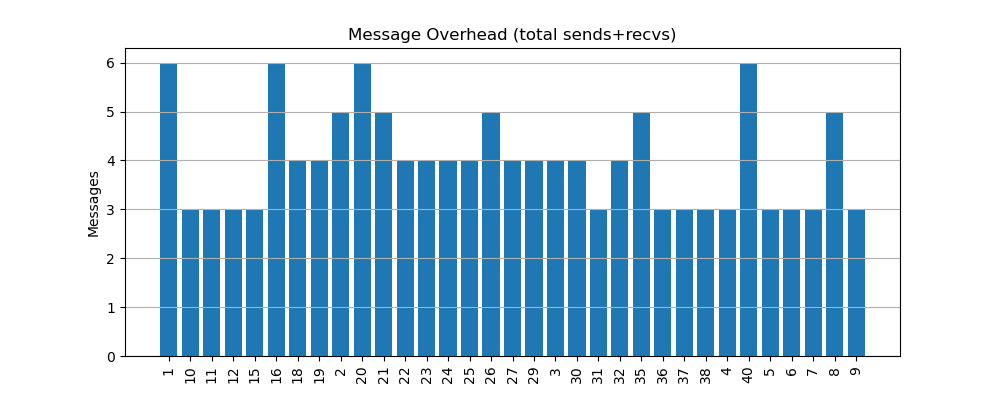

Source data for this figure (header and first rows):
node, messages
1, 6
10, 3
11, 3
12, 3
15, 3
16, 6
18, 4
19, 4
2, 5
20, 6
21, 5
22, 4
23, 4
24, 4
25, 4
26, 5
27, 4
29, 4
3, 4
30, 4
31, 3
32, 4
35, 5
36, 3
37, 3
38, 3
4, 3
40, 6
5, 3
6, 3
7, 3
8, 5
9, 3
